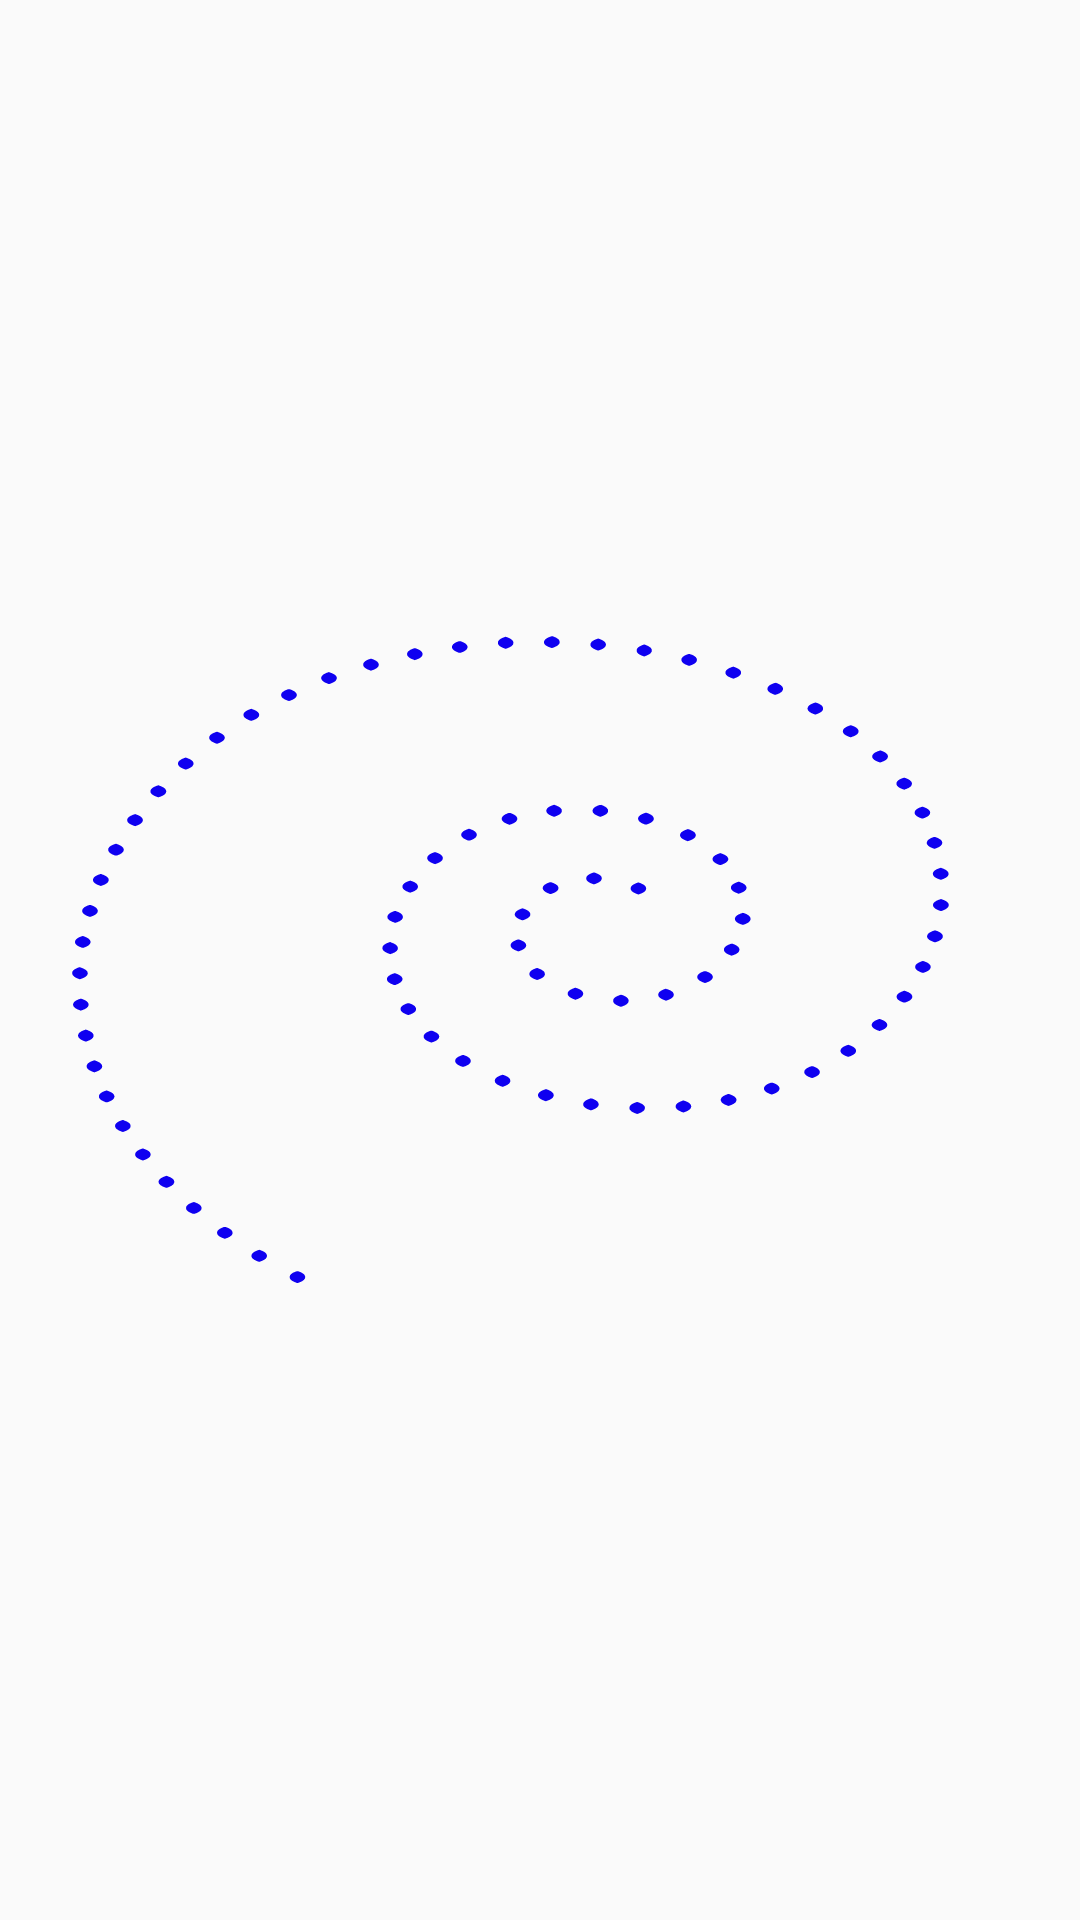

Reconstruct the res/layout file that produces this screen, plus the resources it refers to.
<!-- AndroidManifest.xml: application theme AppTheme -->
<!-- res/layout/activity_main.xml -->
<?xml version="1.0" encoding="utf-8"?>
<RelativeLayout xmlns:android="http://schemas.android.com/apk/res/android"
    xmlns:app="http://schemas.android.com/apk/res-auto"
    xmlns:tools="http://schemas.android.com/tools"
    android:layout_width="match_parent"
    android:layout_height="match_parent"
    tools:context=".MainActivity">

    <ImageView
        android:id="@+id/imageView3"
        android:layout_width="match_parent"
        android:layout_height="match_parent"
        android:layout_centerInParent="true"
        android:contentDescription="@string/spiral_content"
        app:srcCompat="@drawable/spiral_draw"
        tools:ignore="VectorDrawableCompat" />
</RelativeLayout>
<!-- resources referenced by this layout -->
<resources>
  <!-- drawable spiral_draw: vector/xml drawable (drawable, 10497 chars, omitted) -->
  <string name="spiral_content">spiral guide</string>
  <style name="AppTheme" parent="Theme.AppCompat.Light.NoActionBar">
          
          <item name="colorPrimary">@color/colorPrimary</item>
          <item name="colorPrimaryDark">@color/colorPrimaryDark</item>
          <item name="colorAccent">@color/colorAccent</item>
      </style>
  <color name="colorPrimary">#38A1F3</color>
  <color name="colorPrimaryDark">#3891fF</color>
  <color name="colorAccent">#FF4081</color>
</resources>
